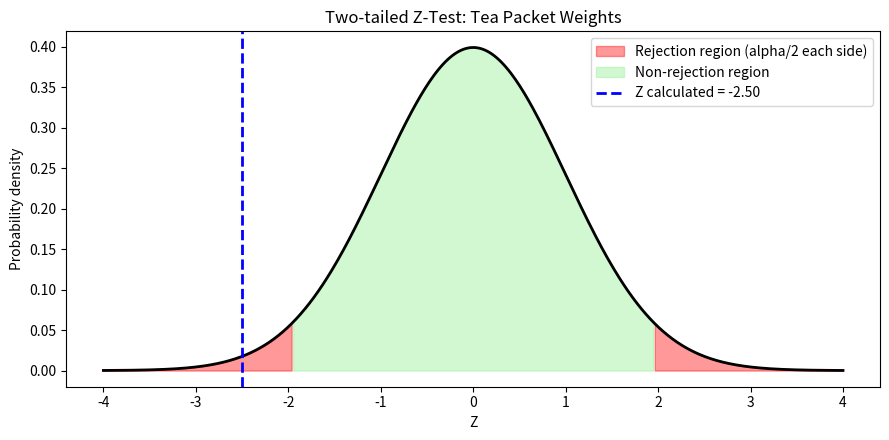

The script that saved this image:

import numpy as np
import matplotlib.pyplot as plt
from scipy import stats

# Step 1: Data - weights (g) of 36 packets
weights = np.array([
    495, 498, 492, 501, 497, 494, 499, 496, 503, 490, 497, 500,
    493, 498, 495, 502, 491, 497, 499, 494, 496, 500, 492, 498,
    497, 495, 501, 493, 496, 499, 494, 498, 502, 495, 497, 496
])

mu0 = 500  # Claimed mean
sigma = 8  # Known population SD
alpha = 0.05
n = len(weights)
x_bar = weights.mean()

# Step 2: Z statistic
se = sigma / np.sqrt(n)
z = (x_bar - mu0) / se

# Step 3: Critical value and p-value (two-tailed)
z_critical = stats.norm.ppf(1 - alpha / 2)
p_value = 2 * (1 - stats.norm.cdf(abs(z)))

print(f"Sample size (n) = {n}")
print(f"Sample mean (x-bar) = {x_bar:.2f} g")
print(f"Standard error = {se:.4f}")
print(f"Z statistic = {z:.4f}")
print(f"Critical value = +/-{z_critical:.2f}")
print(f"p-value = {p_value:.4f}")

# Step 4: Decision rule
if abs(z) > z_critical:
    print("\nDecision: |Z| > 1.96 -> Reject H0")
    print("Interpretation: The machine is NOT filling 500 g on average. It needs adjustment.")
else:
    print("\nDecision: |Z| <= 1.96 -> Fail to reject H0")
    print("Interpretation: There is insufficient evidence that the machine's mean filling weight differs from 500 g.")

# Step 5: Graph - standard normal curve with rejection regions
x = np.linspace(-4, 4, 500)
y = stats.norm.pdf(x)

plt.figure(figsize=(9, 4.5))
plt.plot(x, y, 'k', lw=2)

plt.fill_between(
    x, y, where=(x <= -z_critical),
    color='red', alpha=0.4,
    label='Rejection region (alpha/2 each side)'
)

plt.fill_between(
    x, y, where=(x >= z_critical),
    color='red', alpha=0.4
)

plt.fill_between(
    x, y, where=(abs(x) < z_critical),
    color='lightgreen', alpha=0.4,
    label='Non-rejection region'
)

plt.axvline(
    z, color='blue', linestyle='--', lw=2,
    label=f'Z calculated = {z:.2f}'
)

plt.title('Two-tailed Z-Test: Tea Packet Weights')
plt.xlabel('Z')
plt.ylabel('Probability density')
plt.legend()
plt.tight_layout()
plt.show()
